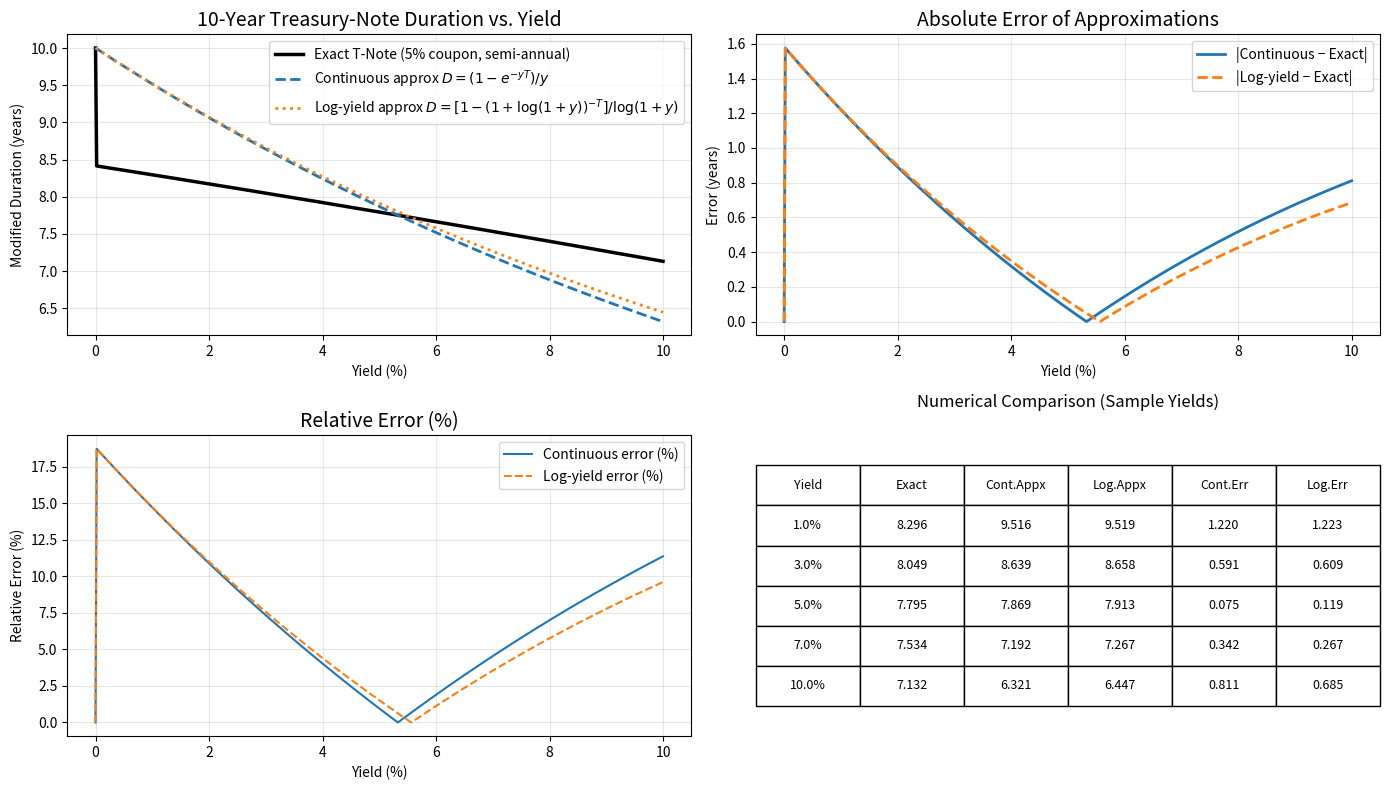

Generate this figure with matplotlib:
# --------------------------------------------------------------
# 1. Imports
# --------------------------------------------------------------
import numpy as np
import pandas as pd
import matplotlib.pyplot as plt

# --------------------------------------------------------------
# 2. Exact Treasury-Note Duration (semi-annual coupons)
# --------------------------------------------------------------
def tnote_duration(y: float, face: float = 100.0, coupon_rate: float = 0.05,
                  maturity: float = 10.0, freq: int = 2) -> float:
    """
    Compute modified duration of a Treasury Note using discrete discounting.
    
    Parameters
    ----------
    y : float
        Annual yield to maturity (decimal, e.g., 0.043 for 4.3%).
    face : float
        Face value (default 100).
    coupon_rate : float
        Annual coupon rate (default 5%, typical for illustration).
    maturity : float
        Years to maturity (default 10).
    freq : int
        Coupon frequency per year (2 = semi-annual).
    
    Returns
    -------
    float
        Modified duration in years.
    """
    if y == 0:
        # Limit case: duration → maturity (flat price)
        return maturity

    period_yield = y / freq
    periods = int(maturity * freq)
    coupon_per_period = (coupon_rate / freq) * face

    # Time points (in years)
    t = np.arange(1, periods + 1) / freq

    # Cash flows
    cf = np.full(periods, coupon_per_period)
    cf[-1] += face  # add principal at maturity

    # Present values
    pv = cf / (1 + period_yield) ** np.arange(1, periods + 1)

    # Price
    price = pv.sum()

    # Weighted average time (Macaulay duration)
    mac_duration = (t * pv).sum() / price

    # Modified duration
    mod_duration = mac_duration / (1 + period_yield)

    return mod_duration


# Vectorize for array input
tnote_duration_vec = np.vectorize(tnote_duration)


# --------------------------------------------------------------
# 3. Approximation Functions
# --------------------------------------------------------------
# --------------------------------------------------------------
# 3. Approximation Functions (SCALAR + ARRAY SAFE)
# --------------------------------------------------------------
def duration_continuous(y, T: float = 10.0):
    """
    Continuous-time duration: (1 - exp(-yT))/y
    Works with scalar or np.ndarray.
    """
    y = np.asarray(y)
    result = np.full_like(y, fill_value=T, dtype=float)
    nonzero = y != 0
    result[nonzero] = (1 - np.exp(-y[nonzero] * T)) / y[nonzero]
    return result


def duration_log_approx(y_nominal, T: float = 10.0):
    """
    Log-yield approximation: r = log(1+y), then [1 - (1+r)^(-T)] / r
    Works with scalar or np.ndarray.
    """
    y_n = np.asarray(y_nominal)
    result = np.full_like(y_n, fill_value=T, dtype=float)
    nonzero = y_n != 0
    r = np.log(1 + y_n[nonzero])
    result[nonzero] = (1 - np.exp(-r * T)) / r
    return result

# --------------------------------------------------------------
# 4. Generate yield grid and compute all durations
# --------------------------------------------------------------
y_grid = np.linspace(0.0, 0.10, 500)  # 0% to 10%

# Exact T-Note duration (5% coupon, semi-annual)
d_exact = tnote_duration_vec(y_grid)

# Approximations
d_cont = duration_continuous(y_grid)
d_log = duration_log_approx(y_grid)

# --------------------------------------------------------------
# 5. Plotting
# --------------------------------------------------------------
plt.figure(figsize=(14, 8))

# --- Panel 1: Duration curves ---
plt.subplot(2, 2, 1)
plt.plot(y_grid * 100, d_exact, label='Exact T-Note (5% coupon, semi-annual)', linewidth=2.5, color='black')
plt.plot(y_grid * 100, d_cont, label='Continuous approx $D = (1-e^{-yT})/y$', linestyle='--', linewidth=2)
plt.plot(y_grid * 100, d_log, label='Log-yield approx $D = [1-(1+\\log(1+y))^{-T}]/\\log(1+y)$', linestyle=':', linewidth=2)

plt.title('10-Year Treasury-Note Duration vs. Yield', fontsize=14)
plt.xlabel('Yield (%)')
plt.ylabel('Modified Duration (years)')
plt.legend()
plt.grid(alpha=0.3)

# --- Panel 2: Absolute error vs Exact ---
plt.subplot(2, 2, 2)
err_cont = np.abs(d_cont - d_exact)
err_log  = np.abs(d_log  - d_exact)

plt.plot(y_grid * 100, err_cont, label='|Continuous − Exact|', linewidth=2)
plt.plot(y_grid * 100, err_log,  label='|Log-yield − Exact|', linewidth=2, linestyle='--')

plt.title('Absolute Error of Approximations', fontsize=14)
plt.xlabel('Yield (%)')
plt.ylabel('Error (years)')
plt.legend()
plt.grid(alpha=0.3)

# --- Panel 3: Relative error (optional) ---
plt.subplot(2, 2, 3)
rel_err_cont = err_cont / d_exact * 100
rel_err_log  = err_log  / d_exact * 100

plt.plot(y_grid * 100, rel_err_cont, label='Continuous error (%)')
plt.plot(y_grid * 100, rel_err_log,  label='Log-yield error (%)', linestyle='--')

plt.title('Relative Error (%)', fontsize=14)
plt.xlabel('Yield (%)')
plt.ylabel('Relative Error (%)')
plt.legend()
plt.grid(alpha=0.3)

# --- Panel 4: Summary table snippet ---
plt.subplot(2, 2, 4)
y_sample = [0.01, 0.03, 0.05, 0.07, 0.10]
data = []
for y in y_sample:
    row = [
        f"{y*100:.1f}%",
        f"{tnote_duration(y):.3f}",
        f"{duration_continuous(y):.3f}",
        f"{duration_log_approx(y):.3f}",
        f"{abs(duration_continuous(y) - tnote_duration(y)):.3f}",
        f"{abs(duration_log_approx(y) - tnote_duration(y)):.3f}",
    ]
    data.append(row)

df_summary = pd.DataFrame(data, columns=[
    'Yield', 'Exact', 'Cont.Appx', 'Log.Appx', 'Cont.Err', 'Log.Err'
])
plt.axis('off')
table = plt.table(cellText=df_summary.values, colLabels=df_summary.columns,
                  cellLoc='center', loc='center', bbox=[0, 0.1, 1, 0.8])
table.auto_set_font_size(False)
table.set_fontsize(9)
table.scale(1.2, 1.6)
plt.title('Numerical Comparison (Sample Yields)', fontsize=12, pad=20)

plt.tight_layout()
plt.show()